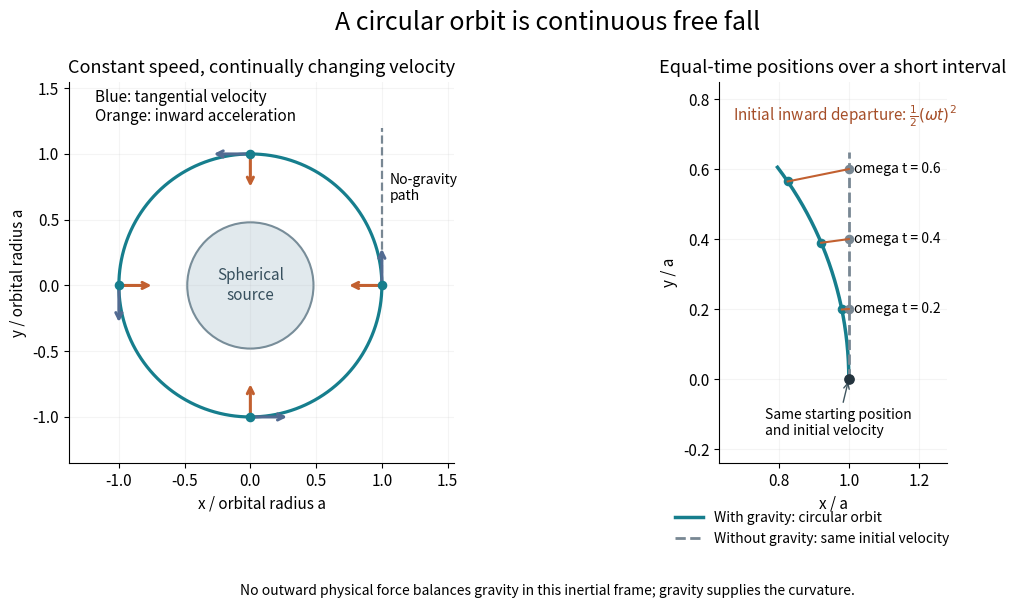

Recreate this plot in Python. (Note: this script raises an exception after producing the figure.)
"""Exact circular free fall and the tangent trajectory if gravity is removed."""
from pathlib import Path

import matplotlib.pyplot as plt
from matplotlib.patches import Circle
import numpy as np


def main():
    plt.rcParams.update({"font.size": 11, "figure.facecolor": "white"})
    fig, (orbit, detail) = plt.subplots(1, 2, figsize=(11.4, 6),
                                      layout="constrained")
    angle = np.linspace(0, 2 * np.pi, 801)
    points = np.c_[np.cos(angle), np.sin(angle)]
    assert np.allclose(np.linalg.norm(points, axis=1), 1)
    # In units a=mu=1, velocity=(-sin t,cos t), acceleration=-position.
    velocity = np.c_[-np.sin(angle), np.cos(angle)]
    assert np.allclose((velocity * points).sum(axis=1), 0)
    assert np.allclose((velocity ** 2).sum(axis=1) / 2 - 1, -0.5)
    orbit.add_patch(Circle((0, 0), 0.48, facecolor="#e1e9ed",
                          edgecolor="#788d99", lw=1.5))
    orbit.text(0, 0, "Spherical\nsource", ha="center", va="center",
               color="#364f5d")
    orbit.plot(points[:, 0], points[:, 1], color="#167e8d", lw=2.3)
    for theta in (0, np.pi / 2, np.pi, 3 * np.pi / 2):
        start = np.array([np.cos(theta), np.sin(theta)])
        tangent = np.array([-np.sin(theta), np.cos(theta)])
        orbit.scatter(*start, color="#167e8d", s=35, zorder=4)
        for vector, color in ((0.3 * tangent, "#526b92"),
                              (-0.27 * start, "#c26030")):
            orbit.annotate("", xy=start + vector, xytext=start,
                           arrowprops={"arrowstyle": "->", "color": color,
                                       "lw": 2.2})
    orbit.plot([1, 1], [0, 1.2], "--", color="#788793", lw=1.6)
    orbit.text(1.06, 0.65, "No-gravity\npath", fontsize=10)
    orbit.text(-1.18, 1.25, "Blue: tangential velocity\nOrange: inward acceleration",
               fontsize=11)
    orbit.set_title("Constant speed, continually changing velocity", fontsize=13)
    orbit.set(xlabel="x / orbital radius a", ylabel="y / orbital radius a",
              xlim=(-1.38, 1.55), ylim=(-1.35, 1.55))
    orbit.set_aspect("equal")
    orbit.spines[["top", "right"]].set_visible(False)
    orbit.grid(alpha=0.13)

    theta = np.linspace(0, 0.65, 201)
    detail.plot(np.cos(theta), np.sin(theta), color="#167e8d", lw=2.5,
                label="With gravity: circular orbit")
    detail.plot(np.ones_like(theta), theta, "--", color="#788793", lw=2,
                label="Without gravity: same initial velocity")
    for value in (0.2, 0.4, 0.6):
        circular = np.array([np.cos(value), np.sin(value)])
        inertial = np.array([1.0, value])
        detail.scatter(*circular, color="#167e8d", s=35)
        detail.scatter(*inertial, color="#788793", s=35)
        detail.plot([circular[0], inertial[0]], [circular[1], inertial[1]],
                    color="#c26030", lw=1.5)
        detail.text(1.015, value, f"omega t = {value:g}", fontsize=10,
                    va="center")
    detail.scatter([1], [0], color="#24343e", s=45, zorder=4)
    detail.annotate("Same starting position\nand initial velocity", (1, 0),
                    xytext=(0.76, -0.16),
                    arrowprops={"arrowstyle": "->", "color": "#405660"},
                    fontsize=10)
    detail.text(0.67, 0.74, r"Initial inward departure: $\frac{1}{2}(\omega t)^2$",
                fontsize=11, color="#a54e28")
    detail.set_title("Equal-time positions over a short interval", fontsize=13)
    detail.set(xlabel="x / a", ylabel="y / a", xlim=(0.63, 1.28),
               ylim=(-0.24, 0.85))
    detail.set_aspect("equal")
    detail.spines[["top", "right"]].set_visible(False)
    detail.grid(alpha=0.13)
    detail.legend(loc="lower left", bbox_to_anchor=(-0.25, -0.25),
                  fontsize=10, frameon=False)
    fig.suptitle("A circular orbit is continuous free fall", fontsize=18)
    fig.get_layout_engine().set(rect=(0, 0.095, 1, 0.88))
    fig.text(0.5, 0.018,
             "No outward physical force balances gravity in this inertial frame; gravity supplies the curvature.",
             ha="center", fontsize=10)
    fig.savefig(Path(__file__).with_suffix(".png").name, dpi=100,
                facecolor="white")
    plt.close(fig)


if __name__ == "__main__":
    main()
